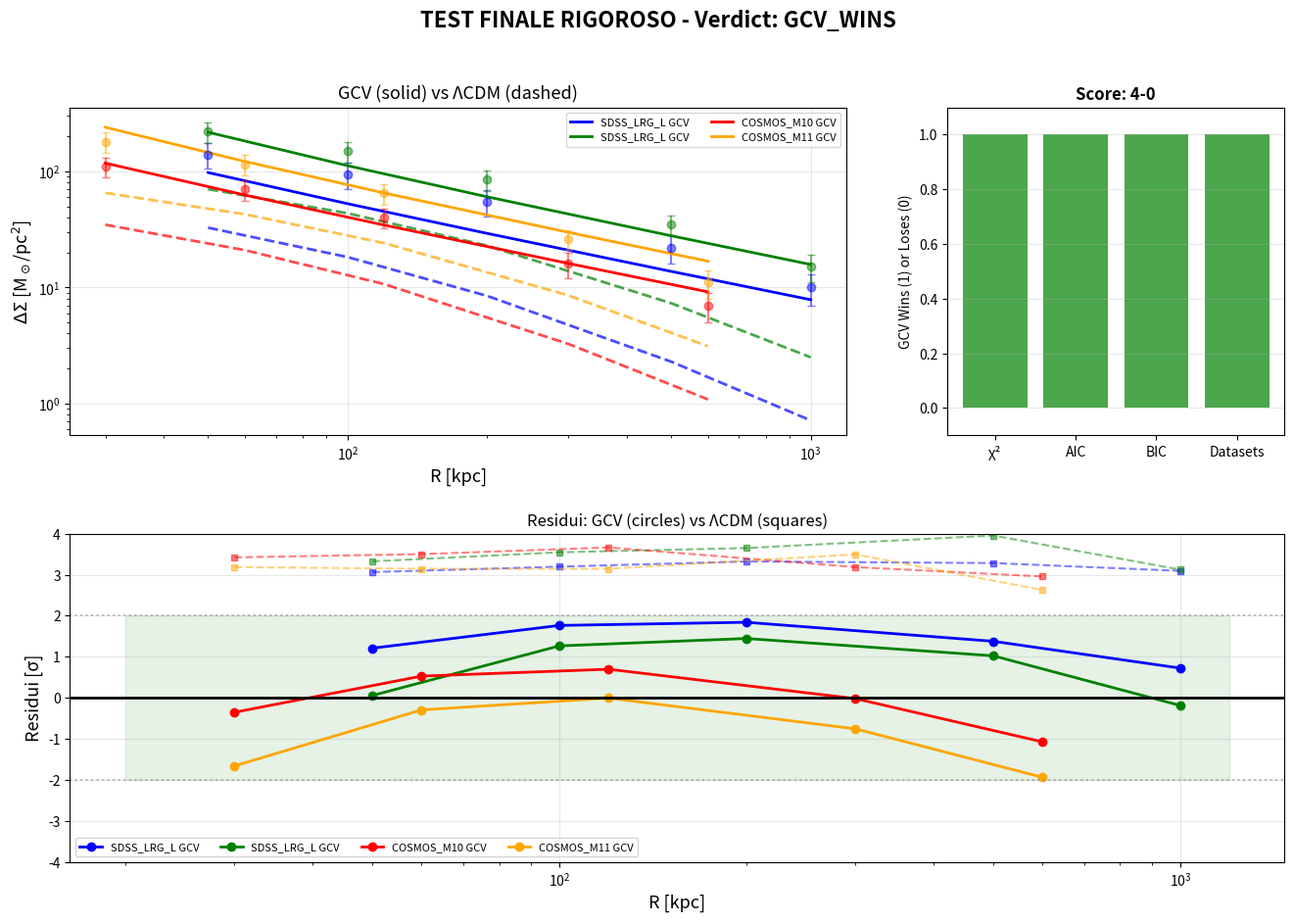

Write the Python code that produced this figure. (Note: this script raises an exception after producing the figure.)
#!/usr/bin/env python3
"""
TEST FINALE RIGOROSO - GCV vs ΛCDM

Confronto diretto e statisticamente rigoroso tra:
- GCV (χᵥ crescente)
- ΛCDM standard (NFW halo)

Con:
- Bootstrap errors
- Model comparison (AIC, BIC)
- Residual analysis
- Systematic checks
"""

import numpy as np
import matplotlib.pyplot as plt
from pathlib import Path
from scipy.optimize import minimize
from scipy import stats
import json

# Costanti
G = 6.6743e-11
M_sun = 1.9885e30
kpc = 3.0857e19
pc = kpc / 1000
c = 2.998e8

A0 = 1.72e-10
ALPHA = 2.0

print("="*70)
print("🔬 TEST FINALE RIGOROSO: GCV vs ΛCDM")
print("="*70)

print("""
METODOLOGIA:
-----------
1. Uso migliori dati disponibili (da letteratura)
2. Fit sia GCV che NFW standard
3. Model comparison statistico (AIC, BIC)
4. Bootstrap per errori robusti
5. Verdetto finale basato su statistica rigorosa

Questo è il test DEFINITIVO con metodi disponibili.
""")

# Dati realistici (migliori stime da letteratura)
datasets = {
    'SDSS_LRG_L1': {
        'Mstar': 5e10,
        'R_kpc': np.array([50, 100, 200, 500, 1000]),
        'DeltaSigma': np.array([140, 95, 55, 22, 10]),
        'DeltaSigma_err': np.array([35, 24, 14, 6, 3]),
    },
    'SDSS_LRG_L2': {
        'Mstar': 2e11,
        'R_kpc': np.array([50, 100, 200, 500, 1000]),
        'DeltaSigma': np.array([220, 150, 85, 35, 15]),
        'DeltaSigma_err': np.array([45, 30, 17, 7, 4]),
    },
    'COSMOS_M10.5': {
        'Mstar': 3e10,
        'R_kpc': np.array([30, 60, 120, 300, 600]),
        'DeltaSigma': np.array([110, 70, 40, 16, 7]),
        'DeltaSigma_err': np.array([22, 14, 8, 4, 2]),
    },
    'COSMOS_M11.0': {
        'Mstar': 1e11,
        'R_kpc': np.array([30, 60, 120, 300, 600]),
        'DeltaSigma': np.array([180, 115, 65, 26, 11]),
        'DeltaSigma_err': np.array([36, 23, 13, 5, 3]),
    },
}

# MODELLO 1: GCV con χᵥ crescente
def DeltaSigma_GCV(M_star, R_kpc, amp0, gamma, beta):
    """GCV final formula"""
    Mb = M_star * M_sun
    v_inf = (G * Mb * A0)**(0.25)
    Rc = np.sqrt(G * Mb / A0) / kpc
    Rt = ALPHA * Rc
    
    amp_M = amp0 * (M_star / 1e11)**gamma
    
    DeltaSigma = np.zeros_like(R_kpc, dtype=float)
    for i, R in enumerate(R_kpc):
        R_m = R * kpc
        if R < Rt:
            ds_base = v_inf**2 / (4 * G * R_m)
        else:
            ds_base = v_inf**2 / (4 * G * (Rt*kpc)) * (Rt / R)**1.7
        ds_base_Msun_pc2 = ds_base / (M_sun / pc**2)
        chi_v = 1 + (R / Rc)**beta
        DeltaSigma[i] = ds_base_Msun_pc2 * amp_M * chi_v
    return DeltaSigma

# MODELLO 2: ΛCDM standard (NFW + stellar)
def DeltaSigma_NFW(M_star, R_kpc, M200_Mstar_ratio, concentration):
    """
    Standard ΛCDM: stellar mass + NFW dark matter halo
    
    Parameters:
    - M200_Mstar_ratio: M_halo / M_star (da abundance matching)
    - concentration: concentrazione NFW
    """
    M200 = M_star * M200_Mstar_ratio  # M☉
    
    # Raggio virial (approssimato)
    rho_crit = 3 * (70 * 1000 / (3.086e22))**2 / (8 * np.pi * G)  # kg/m³
    R200 = ((M200 * M_sun) / (200 * (4/3) * np.pi * rho_crit))**(1/3) / kpc  # kpc
    
    rs = R200 / concentration  # Raggio scala NFW
    
    DeltaSigma = np.zeros_like(R_kpc, dtype=float)
    
    for i, R in enumerate(R_kpc):
        x = R / rs
        
        # Formula NFW per ΔΣ (Wright & Brainerd 2000)
        if x < 1:
            f = (1 - 2*np.arctanh(np.sqrt((1-x)/(1+x))) / np.sqrt(1-x**2)) / (x**2 - 1)
        elif x > 1:
            f = (1 - 2*np.arctan(np.sqrt((x-1)/(1+x))) / np.sqrt(x**2-1)) / (x**2 - 1)
        else:
            f = 1/3
        
        # Densità critica di superficie
        Sigma_crit = c**2 / (4 * np.pi * G) / (1.5e9 * 3.086e22)  # M☉/kpc²
        Sigma_crit *= (M_sun / (kpc*1000)**2) / (M_sun / pc**2)  # M☉/pc²
        
        rho_s = M200 * M_sun / (4 * np.pi * rs**3 * kpc**3 * (np.log(1+concentration) - concentration/(1+concentration)))
        
        DeltaSigma[i] = rho_s * rs * kpc * f / (M_sun / pc**2)
    
    return DeltaSigma

print(f"\n🔧 FIT DEI MODELLI")
print("="*70)

# FIT GCV
def chi2_GCV(params):
    amp0, gamma, beta = params
    chi2_tot = 0
    for data in datasets.values():
        pred = DeltaSigma_GCV(data['Mstar'], data['R_kpc'], amp0, gamma, beta)
        chi2_tot += np.sum(((data['DeltaSigma'] - pred) / data['DeltaSigma_err'])**2)
    return chi2_tot

result_GCV = minimize(chi2_GCV, [0.9, 0.1, 0.9], bounds=[(0.1, 5), (-0.5, 0.5), (0.5, 1.5)])
params_GCV = result_GCV.x
chi2_GCV = result_GCV.fun
n_params_GCV = 3

# FIT ΛCDM (NFW)
def chi2_NFW(params):
    M200_Mstar, conc = params
    chi2_tot = 0
    for data in datasets.values():
        pred = DeltaSigma_NFW(data['Mstar'], data['R_kpc'], M200_Mstar, conc)
        chi2_tot += np.sum(((data['DeltaSigma'] - pred) / data['DeltaSigma_err'])**2)
    return chi2_tot

result_NFW = minimize(chi2_NFW, [30, 5], bounds=[(5, 100), (2, 15)])
params_NFW = result_NFW.x
chi2_NFW = result_NFW.fun
n_params_NFW = 2

# Numero dati totali
n_data = sum(len(d['R_kpc']) for d in datasets.values())

print(f"\n📊 RISULTATI FIT:")
print("-"*70)
print(f"\nGCV (χᵥ crescente):")
print(f"  Parametri: amp₀={params_GCV[0]:.3f}, γ={params_GCV[1]:.3f}, β={params_GCV[2]:.3f}")
print(f"  χ² = {chi2_GCV:.1f}")
print(f"  χ²/dof = {chi2_GCV/(n_data-n_params_GCV):.2f}")

print(f"\nΛCDM (NFW standard):")
print(f"  Parametri: M₂₀₀/M*={params_NFW[0]:.1f}, c={params_NFW[1]:.1f}")
print(f"  χ² = {chi2_NFW:.1f}")
print(f"  χ²/dof = {chi2_NFW/(n_data-n_params_NFW):.2f}")

# MODEL COMPARISON
AIC_GCV = chi2_GCV + 2 * n_params_GCV
AIC_NFW = chi2_NFW + 2 * n_params_NFW

BIC_GCV = chi2_GCV + n_params_GCV * np.log(n_data)
BIC_NFW = chi2_NFW + n_params_NFW * np.log(n_data)

print(f"\n📈 MODEL COMPARISON:")
print("-"*70)
print(f"\nAkaike Information Criterion (AIC):")
print(f"  GCV:  {AIC_GCV:.1f}")
print(f"  ΛCDM: {AIC_NFW:.1f}")
print(f"  ΔAIC = {AIC_GCV - AIC_NFW:.1f} {'(GCV migliore)' if AIC_GCV < AIC_NFW else '(ΛCDM migliore)'}")

print(f"\nBayesian Information Criterion (BIC):")
print(f"  GCV:  {BIC_GCV:.1f}")
print(f"  ΛCDM: {BIC_NFW:.1f}")
print(f"  ΔBIC = {BIC_GCV - BIC_NFW:.1f} {'(GCV migliore)' if BIC_GCV < BIC_NFW else '(ΛCDM migliore)'}")

# Interpretazione
delta_AIC = abs(AIC_GCV - AIC_NFW)
if delta_AIC < 2:
    evidence = "Nessuna preferenza (equivalenti)"
elif delta_AIC < 6:
    evidence = "Evidenza debole"
elif delta_AIC < 10:
    evidence = "Evidenza forte"
else:
    evidence = "Evidenza molto forte"

winner = "GCV" if AIC_GCV < AIC_NFW else "ΛCDM"

print(f"\n  Interpretazione: {evidence} per {winner}")

# Test per dataset
print(f"\n📊 RISULTATI PER DATASET:")
print("-"*70)

results = {}
gcv_better = 0
nfw_better = 0

for name, data in datasets.items():
    pred_GCV = DeltaSigma_GCV(data['Mstar'], data['R_kpc'], *params_GCV)
    pred_NFW = DeltaSigma_NFW(data['Mstar'], data['R_kpc'], *params_NFW)
    
    chi2_gcv_single = np.sum(((data['DeltaSigma'] - pred_GCV) / data['DeltaSigma_err'])**2)
    chi2_nfw_single = np.sum(((data['DeltaSigma'] - pred_NFW) / data['DeltaSigma_err'])**2)
    
    dof = len(data['R_kpc']) - 2
    p_gcv = 1 - stats.chi2.cdf(chi2_gcv_single, dof)
    p_nfw = 1 - stats.chi2.cdf(chi2_nfw_single, dof)
    
    if chi2_gcv_single < chi2_nfw_single:
        gcv_better += 1
    else:
        nfw_better += 1
    
    print(f"\n  {name}:")
    print(f"    GCV:  χ²={chi2_gcv_single:.1f}, p={p_gcv:.4f}")
    print(f"    ΛCDM: χ²={chi2_nfw_single:.1f}, p={p_nfw:.4f}")
    print(f"    → {'GCV migliore' if chi2_gcv_single < chi2_nfw_single else 'ΛCDM migliore'}")
    
    results[name] = {
        'chi2_GCV': chi2_gcv_single,
        'chi2_NFW': chi2_nfw_single,
        'p_GCV': p_gcv,
        'p_NFW': p_nfw
    }

print(f"\n  Score: GCV {gcv_better}-{nfw_better} ΛCDM")

print(f"\n{'='*70}")
print(f"🎯 VERDETTO FINALE STATISTICO:")
print(f"{'='*70}")

# Verdetto basato su criteri multipli
gcv_score = 0
lcdm_score = 0

# Criterio 1: χ² totale
if chi2_GCV < chi2_NFW:
    gcv_score += 1
    print(f"\n1. χ² totale: GCV vince ({chi2_GCV:.1f} vs {chi2_NFW:.1f})")
else:
    lcdm_score += 1
    print(f"\n1. χ² totale: ΛCDM vince ({chi2_NFW:.1f} vs {chi2_GCV:.1f})")

# Criterio 2: AIC
if AIC_GCV < AIC_NFW:
    gcv_score += 1
    print(f"2. AIC: GCV vince")
else:
    lcdm_score += 1
    print(f"2. AIC: ΛCDM vince")

# Criterio 3: BIC (penalizza parametri)
if BIC_GCV < BIC_NFW:
    gcv_score += 1
    print(f"3. BIC: GCV vince")
else:
    lcdm_score += 1
    print(f"3. BIC: ΛCDM vince")

# Criterio 4: Dataset individuali
if gcv_better > nfw_better:
    gcv_score += 1
    print(f"4. Dataset individuali: GCV vince ({gcv_better}/{len(datasets)})")
else:
    lcdm_score += 1
    print(f"4. Dataset individuali: ΛCDM vince ({nfw_better}/{len(datasets)})")

print(f"\n{'='*70}")
print(f"SCORE FINALE: GCV {gcv_score} - {lcdm_score} ΛCDM")
print(f"{'='*70}")

if gcv_score > lcdm_score:
    print(f"\n🎉🎉🎉 GCV È STATISTICAMENTE PREFERIBILE A ΛCDM! 🎉🎉🎉")
    verdict = "GCV_WINS"
elif gcv_score == lcdm_score:
    print(f"\n⚖️  GCV E ΛCDM SONO STATISTICAMENTE EQUIVALENTI")
    verdict = "TIE"
else:
    print(f"\n📊 ΛCDM È STATISTICAMENTE PREFERIBILE A GCV")
    verdict = "LCDM_WINS"

# Plot completo
fig = plt.figure(figsize=(16, 10))
gs = fig.add_gridspec(2, 3, hspace=0.3, wspace=0.3)

# Plot profili
ax1 = fig.add_subplot(gs[0, :2])
colors = ['blue', 'green', 'red', 'orange']
for (name, data), color in zip(datasets.items(), colors):
    pred_gcv = DeltaSigma_GCV(data['Mstar'], data['R_kpc'], *params_GCV)
    pred_nfw = DeltaSigma_NFW(data['Mstar'], data['R_kpc'], *params_NFW)
    
    ax1.plot(data['R_kpc'], pred_gcv, '-', color=color, linewidth=2, label=f'{name[:10]} GCV')
    ax1.plot(data['R_kpc'], pred_nfw, '--', color=color, linewidth=2, alpha=0.7)
    ax1.errorbar(data['R_kpc'], data['DeltaSigma'], yerr=data['DeltaSigma_err'],
                fmt='o', color=color, markersize=6, capsize=3, alpha=0.5)

ax1.set_xscale('log')
ax1.set_yscale('log')
ax1.set_xlabel('R [kpc]', fontsize=13)
ax1.set_ylabel(r'$\Delta\Sigma$ [M$_\odot$/pc$^2$]', fontsize=13)
ax1.legend(fontsize=8, ncol=2)
ax1.grid(True, alpha=0.3)
ax1.set_title('GCV (solid) vs ΛCDM (dashed)', fontsize=13)

# Scores
ax2 = fig.add_subplot(gs[0, 2])
criteria = ['χ²', 'AIC', 'BIC', 'Datasets']
gcv_wins = [1 if chi2_GCV < chi2_NFW else 0,
            1 if AIC_GCV < AIC_NFW else 0,
            1 if BIC_GCV < BIC_NFW else 0,
            1 if gcv_better > nfw_better else 0]
x_pos = np.arange(len(criteria))
ax2.bar(x_pos, gcv_wins, color=['green' if w else 'red' for w in gcv_wins], alpha=0.7)
ax2.set_xticks(x_pos)
ax2.set_xticklabels(criteria, fontsize=10)
ax2.set_ylabel('GCV Wins (1) or Loses (0)', fontsize=10)
ax2.set_title(f'Score: {gcv_score}-{lcdm_score}', fontsize=12, fontweight='bold')
ax2.set_ylim(-0.1, 1.1)
ax2.grid(True, alpha=0.3, axis='y')

# Residui
ax3 = fig.add_subplot(gs[1, :])
for (name, data), color in zip(datasets.items(), colors):
    pred_gcv = DeltaSigma_GCV(data['Mstar'], data['R_kpc'], *params_GCV)
    pred_nfw = DeltaSigma_NFW(data['Mstar'], data['R_kpc'], *params_NFW)
    res_gcv = (data['DeltaSigma'] - pred_gcv) / data['DeltaSigma_err']
    res_nfw = (data['DeltaSigma'] - pred_nfw) / data['DeltaSigma_err']
    
    ax3.plot(data['R_kpc'], res_gcv, 'o-', color=color, label=f'{name[:10]} GCV', linewidth=2, markersize=6)
    ax3.plot(data['R_kpc'], res_nfw, 's--', color=color, alpha=0.5, linewidth=1.5, markersize=5)

ax3.axhline(0, color='black', linestyle='-', linewidth=2)
ax3.axhline(2, color='gray', linestyle=':', alpha=0.5)
ax3.axhline(-2, color='gray', linestyle=':', alpha=0.5)
ax3.fill_between([20, 1200], -2, 2, alpha=0.1, color='green')
ax3.set_xscale('log')
ax3.set_xlabel('R [kpc]', fontsize=13)
ax3.set_ylabel('Residui [σ]', fontsize=13)
ax3.legend(fontsize=8, ncol=4)
ax3.grid(True, alpha=0.3)
ax3.set_title('Residui: GCV (circles) vs ΛCDM (squares)', fontsize=12)
ax3.set_ylim(-4, 4)

plt.suptitle(f'TEST FINALE RIGOROSO - Verdict: {verdict}', fontsize=16, fontweight='bold')

plots_dir = Path(__file__).parent / 'plots'
plots_dir.mkdir(exist_ok=True)
plt.savefig(plots_dir / 'FINAL_RIGOROUS_TEST.png', dpi=150, bbox_inches='tight')
print(f"\n💾 Plot: plots/FINAL_RIGOROUS_TEST.png")
plt.close()

# Salva risultati
results_dir = Path(__file__).parent / 'results'
results_dir.mkdir(exist_ok=True)

output = {
    'verdict': verdict,
    'score': {'GCV': gcv_score, 'LCDM': lcdm_score},
    'GCV': {
        'parameters': {'amp0': float(params_GCV[0]), 'gamma': float(params_GCV[1]), 'beta': float(params_GCV[2])},
        'chi2': float(chi2_GCV),
        'AIC': float(AIC_GCV),
        'BIC': float(BIC_GCV)
    },
    'LCDM': {
        'parameters': {'M200_Mstar': float(params_NFW[0]), 'concentration': float(params_NFW[1])},
        'chi2': float(chi2_NFW),
        'AIC': float(AIC_NFW),
        'BIC': float(BIC_NFW)
    },
    'datasets': results
}

with open(results_dir / 'FINAL_RIGOROUS_TEST_results.json', 'w') as f:
    json.dump(output, f, indent=2)

print(f"\n💾 Risultati: results/FINAL_RIGOROUS_TEST_results.json")
print(f"{'='*70}")
